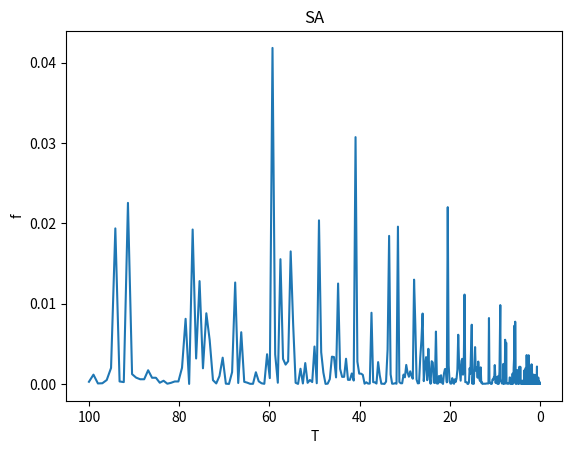

Reproduce this figure in Python.
import math
from random import random
import matplotlib.pyplot as plt
import numpy as np


def func(x, y):  # 函数优化问题
    res = 4 * x ** 2 - 2.1 * x ** 4 + x ** 6 / 3 + x * y - 4 * y ** 2 + 4 * y ** 4
    return res


def func2(x, y):
    res = (x - 1) ** 2
    return res


# x为公式里的x1,y为公式里面的x2
class SA:
    def __init__(self, target_function, iter=100, T0=100, Tf=0.01, alpha=0.99):
        self.func = target_function
        self.iter = iter  # 内循环迭代次数,即为L =100
        self.alpha = alpha  # 降温系数，alpha=0.99
        self.T0 = T0  # 初始温度T0为100
        self.Tf = Tf  # 温度终值Tf为0.01
        self.T = T0  # 当前温度
        self.x = [random() * 11 - 5 for i in range(iter)]  # 随机生成100个x的值
        self.y = [random() * 11 - 5 for i in range(iter)]  # 随机生成100个y的值
        self.most_best = []
        """
        random()这个函数取0到1之间的小数
        如果你要取0-10之间的整数（包括0和10）就写成 (int)random()*11就可以了，11乘以零点多的数最大是10点多，最小是0点多
        该实例中x1和x2的绝对值不超过5（包含整数5和-5），（random() * 11 -5）的结果是-6到6之间的任意值（不包括-6和6）
        （random() * 10 -5）的结果是-5到5之间的任意值（不包括-5和5），所有先乘以11，取-6到6之间的值，产生新解过程中，用一个if条件语句把-5到5之间（包括整数5和-5）的筛选出来。
        """
        self.history = {'f': [], 'T': []}

    def generate_new(self, x, y):  # 扰动产生新解的过程
        while True:
            x_new = x + self.T * (random() - random())
            y_new = y + self.T * (random() - random())
            if (-5 <= x_new <= 5) & (-5 <= y_new <= 5):
                break  # 重复得到新解，直到产生的新解满足约束条件
        return x_new, y_new

    def Metrospolis(self, f, f_new):  # Metropolis准则
        if f_new <= f:
            return 1
        else:
            p = math.exp((f - f_new) / self.T)
            if random() < p:
                print("接受概率P:" + str(p))
                return 1
            else:
                return 0

    def best(self):  # 获取最优目标函数值
        f_list = []  # f_list数组保存每次迭代之后的值
        for i in range(self.iter):
            f = self.func(self.x[i], self.y[i])
            f_list.append(f)
        f_best = min(f_list)

        idx = f_list.index(f_best)
        return f_best, idx  # f_best,idx分别为在该温度下，迭代L次之后目标函数的最优解和最优解的下标

    def run(self):
        count = 0
        # 外循环迭代，当前温度小于终止温度的阈值
        while self.T > self.Tf:

            # 内循环迭代100次
            for i in range(self.iter):
                f = self.func(self.x[i], self.y[i])  # f为迭代一次后的值
                x_new, y_new = self.generate_new(self.x[i], self.y[i])  # 产生新解
                f_new = self.func(x_new, y_new)  # 产生新值
                if self.Metrospolis(f, f_new):  # 判断是否接受新值
                    print("目标函数值为：" + str(f))
                    print("新的目标函数值为：" + str(f_new))
                    self.x[i] = x_new  # 如果接受新值，则把新值的x,y存入x数组和y数组
                    self.y[i] = y_new
            # 迭代L次记录在该温度下最优解
            ft, ft_idx = self.best()
            self.history['f'].append(ft)
            self.history['T'].append(self.T)
            # 温度按照一定的比例下降（冷却）
            self.T = self.T * self.alpha
            count += 1

            # 得到最优解
        f_best, idx = self.best()
        print(f"F={f_best}, x={self.x[idx]}, y={self.y[idx]}")


sa = SA(func2)
sa.run()

plt.plot(sa.history['T'], sa.history['f'])
plt.title('SA')
plt.xlabel('T')
plt.ylabel('f')
plt.gca().invert_xaxis()
plt.show()
